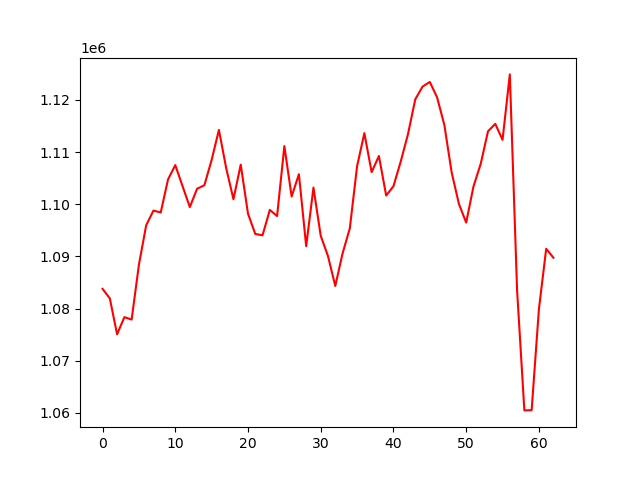

Source data for this figure (header and first rows):
, 0
0, 1083784
1, 1081952
2, 1075070
3, 1078353
4, 1077890
5, 1088401
6, 1095962
7, 1098787
8, 1098418
9, 1104743
10, 1107504
11, 1103473
12, 1099456
13, 1102969
14, 1103645
15, 1108490
16, 1114253
17, 1106928
18, 1100956
19, 1107596
20, 1098189
21, 1094298
22, 1094053
23, 1098913
24, 1097741
25, 1111151
26, 1101479
27, 1105755
28, 1091963
29, 1103194
30, 1093953
31, 1090051
32, 1084329
33, 1090558
34, 1095387
35, 1107298
36, 1113627
37, 1106156
38, 1109251
39, 1101663
40, 1103456
41, 1108185
42, 1113449
43, 1120114
44, 1122553
45, 1123442
46, 1120491
47, 1115181
48, 1106112
49, 1100068
50, 1096485
51, 1103385
52, 1107760
53, 1113984
54, 1115413
55, 1112350
56, 1124893
57, 1083477
58, 1060478
59, 1060523
... 3 more rows
